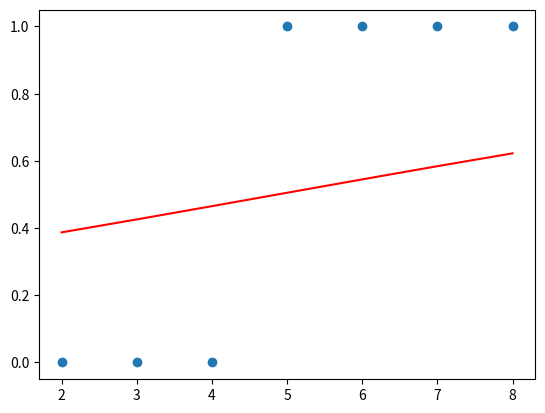

Source code (Python):
import numpy as np
import matplotlib.pyplot as plt

x = np.array([2, 3, 4, 5, 6, 7, 8])
y = np.array([0, 0, 0, 1, 1, 1, 1])
plt.scatter(x, y)
w = 0
b = 0


a = 0.01                                      #learning rate

for i in range(0, 90):
    e = np.exp(w*x + b)
    yh = e/(1 + e)                              #linear function wrt w and b

    # MSE = ((yh - y)**2).mean()                #mean square error
    # print(MSE)
    iyh = 1/yh 

    w -= 2*a* ((1 - y * iyh) * (iyh - 1) * (iyh) * x).mean()
    b -= 2*a* ((1 - y * iyh) * (iyh - 1) * (iyh)).mean()

plt.plot(x, yh, c='r')
plt.show()